Image classification data set "plantvillage" (SnaetWarre/Research_Project_Rust_Semi-Supervised_Learning on GitHub). Class labels (14): apple apple scab, apple black rot, apple cedar apple rust, cherry including sour healthy, corn (maize) cercospora leaf spot gray leaf spot, corn maize northern leaf blight, grape healthy, peach healthy, pepper bell bacterial spot, potato healthy, raspberry healthy, strawberry healthy, tomato leaf mold, tomato mosaic virus.

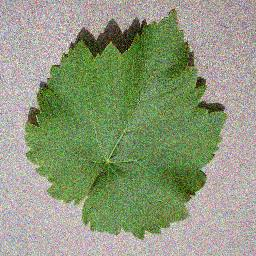
Label: grape healthy

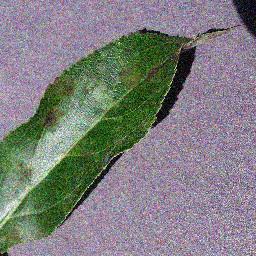
Label: apple apple scab

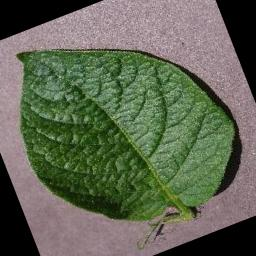
Label: potato healthy

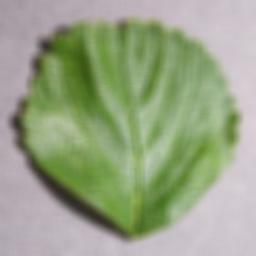
Label: strawberry healthy

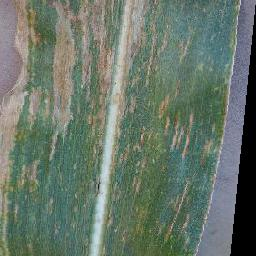
Label: corn (maize) cercospora leaf spot gray leaf spot

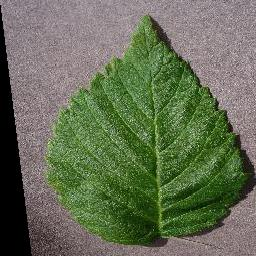
Label: raspberry healthy
